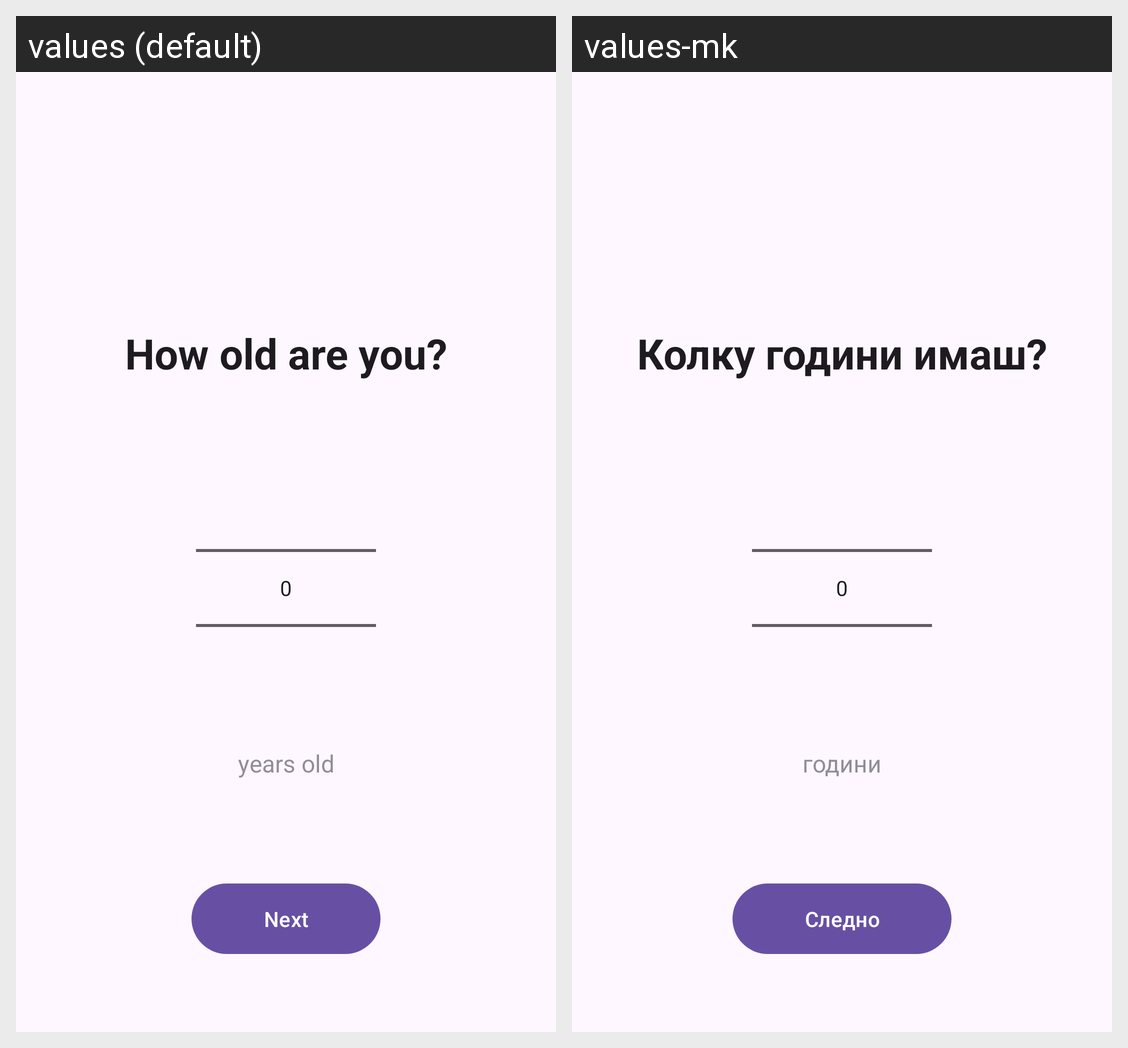

The Android screen above is rendered under two locales of the same app. Produce the string resources it draws, with the default and per-locale values.
Android screen res/layout/activity_age_selection.xml rendered under 2 locales, left to right: values (default), values-mk. Device: Nexus 5 (rendered at 1080×1920; each locale shown at half size, 540×960, under a caption strip naming it); theme Theme.MacroMax.
Strings drawn on this screen, with the default value and each locale's value (text and hints the layout hard-codes, and strings that could not be matched under every locale, appear in the picture but are not listed):

age_title
  values: How old are you?
  values-mk: Колку години имаш?

age_years_old
  values: years old
  values-mk: години

btn_next
  values: Next
  values-mk: Следно
